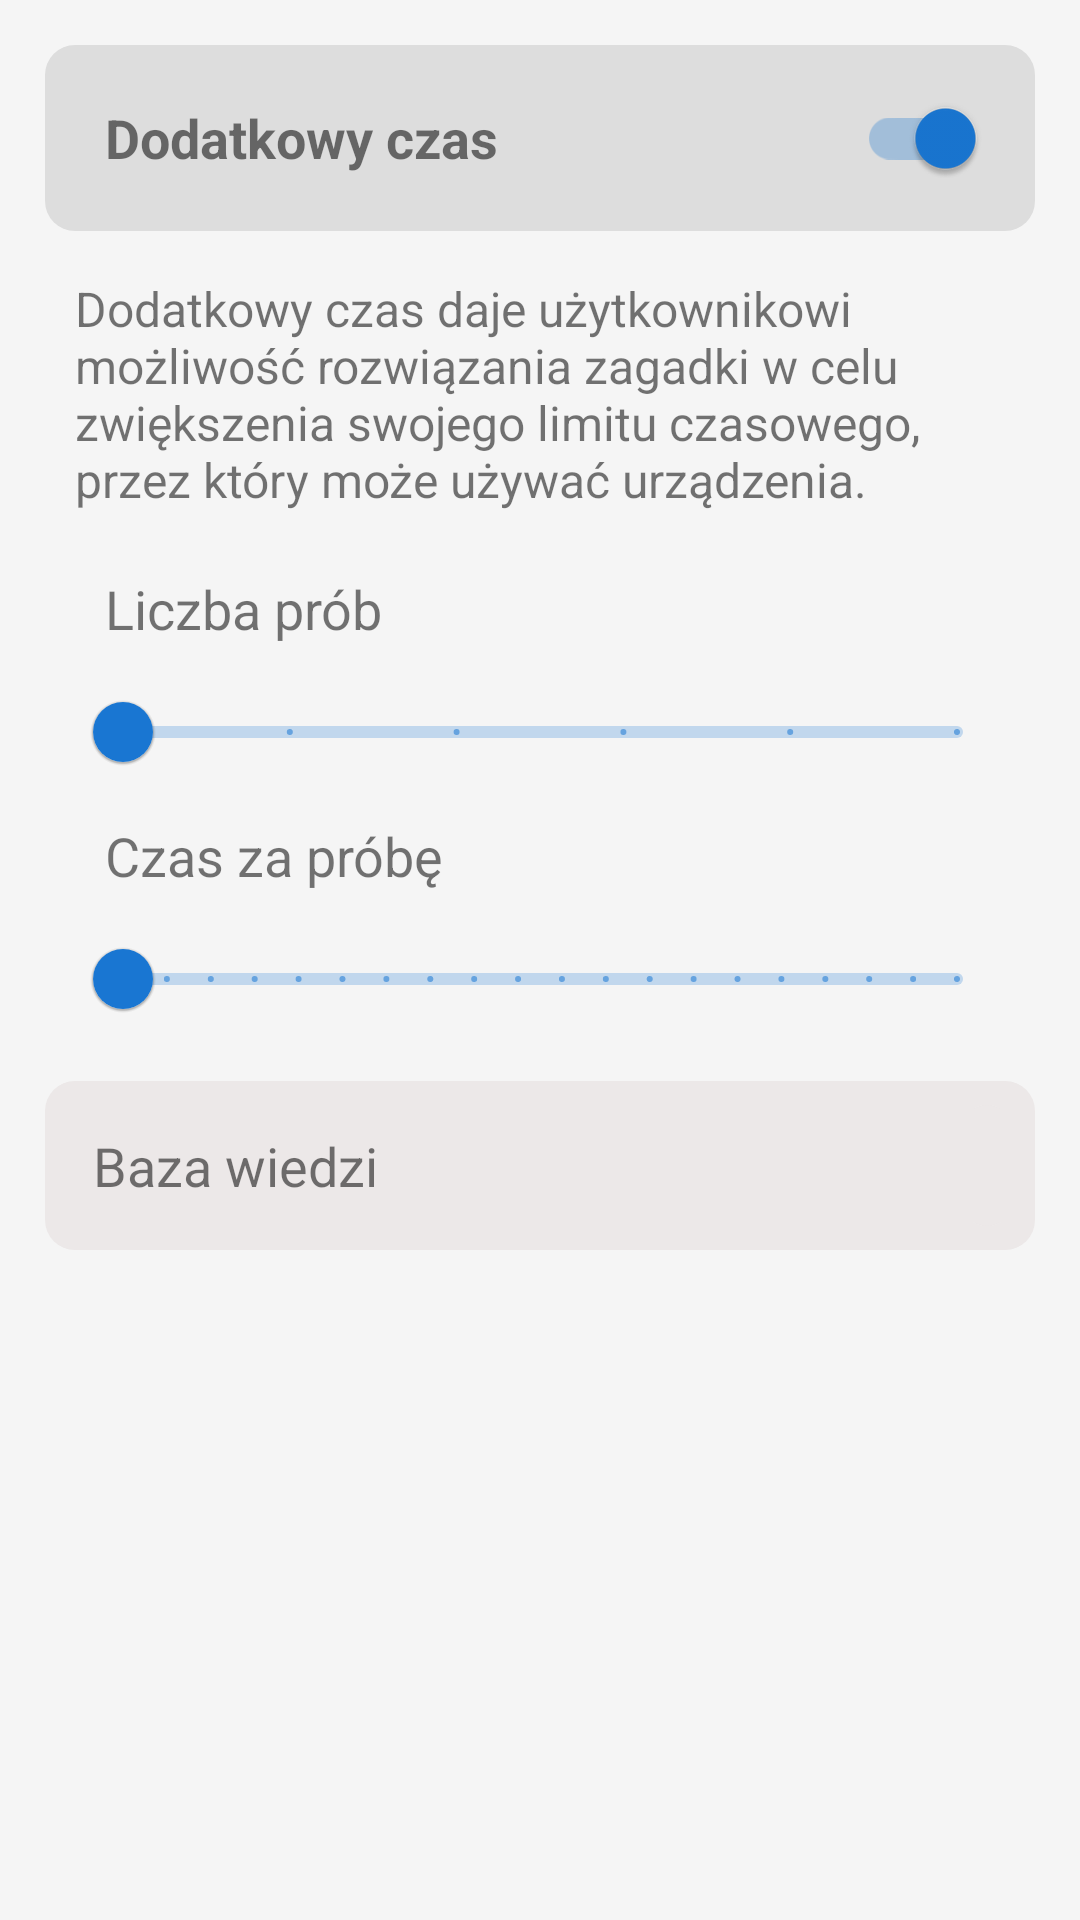

Produce the Android XML layout that renders to this screen, including the resource entries it uses.
<!-- AndroidManifest.xml: application theme Theme.GoOffline -->
<!-- res/layout/fragment_game.xml -->
<?xml version="1.0" encoding="utf-8"?>
<LinearLayout xmlns:android="http://schemas.android.com/apk/res/android"
    android:layout_width="match_parent"
    android:layout_height="match_parent"
    xmlns:app="http://schemas.android.com/apk/res-auto"
    android:padding="@dimen/activityPadding"
    android:orientation="vertical">

    <LinearLayout
        android:id="@+id/game_row_enable"
        android:layout_width="match_parent"
        android:layout_height="wrap_content"
        android:orientation="horizontal"
        android:clickable="true"
        android:theme="@style/Theme.GoOffline.Fragment.Toggler">

        <TextView
            android:layout_width="match_parent"
            android:layout_height="match_parent"
            android:gravity="center_vertical"
            android:layout_weight="1"
            android:text="@string/game_fragment_toggler"
            android:theme="@style/Theme.GoOffline.Fragment.Toggler.Caption"
            />

        <androidx.appcompat.widget.SwitchCompat
            android:id="@+id/game_enable_switch"
            android:layout_width="wrap_content"
            android:layout_height="wrap_content"
            android:clickable="false"
            android:checked="true"
            android:theme="@style/Theme.GoOffline.Fragment.Toggler.Switch"
            />

    </LinearLayout>

    <TextView
        android:layout_width="match_parent"
        android:layout_height="wrap_content"
        android:theme="@style/Theme.GoOffline.Fragment.TogglerDescription"
        android:text="@string/game_fragment_description"
        />

    <LinearLayout
        android:layout_width="match_parent"
        android:layout_height="wrap_content"
        android:paddingHorizontal="@dimen/activityLayoutPadding"
        android:paddingBottom="@dimen/activityLayoutPadding"
        android:orientation="vertical"
        >

        <LinearLayout
            android:layout_width="match_parent"
            android:layout_height="wrap_content"
            android:orientation="vertical">

            <LinearLayout
                android:layout_width="match_parent"
                android:layout_height="wrap_content"
                android:orientation="horizontal">
                <TextView
                    android:layout_width="wrap_content"
                    android:layout_height="wrap_content"
                    android:paddingVertical="5dp"
                    android:layout_weight="2"
                    android:theme="@style/Theme.GoOffline.Fragment.Label"
                    android:text="@string/game_fragment_caption_attempts"
                    />
                <TextView
                    android:id="@+id/game_attempts_slider_val"
                    android:layout_width="wrap_content"
                    android:layout_height="wrap_content"
                    android:paddingVertical="5dp"
                    android:layout_weight="2"
                    android:textSize="18sp"
                    android:textAlignment="viewEnd"
                    android:textColor="?attr/colorSecondary"
                    />

            </LinearLayout>

            <com.google.android.material.slider.Slider
                android:id="@+id/game_attempts_slider"
                android:layout_width="match_parent"
                android:layout_height="wrap_content"
                android:valueFrom="0"
                android:valueTo="5"
                android:stepSize="1"
                />

        </LinearLayout>

        <LinearLayout
            android:layout_width="match_parent"
            android:layout_height="wrap_content"
            android:orientation="vertical">

            <LinearLayout
                android:layout_width="match_parent"
                android:layout_height="wrap_content"
                android:orientation="horizontal">
                <TextView
                    android:layout_width="wrap_content"
                    android:layout_height="wrap_content"
                    android:paddingVertical="5dp"
                    android:layout_weight="2"
                    android:theme="@style/Theme.GoOffline.Fragment.Label"
                    android:text="@string/game_fragment_caption_time"
                    />
                <TextView
                    android:id="@+id/game_bonus_time_slider_val"
                    android:layout_width="wrap_content"
                    android:layout_height="wrap_content"
                    android:paddingVertical="5dp"
                    android:layout_weight="2"
                    android:textSize="18sp"
                    android:textAlignment="viewEnd"
                    android:textColor="?attr/colorSecondary"
                    />

            </LinearLayout>

            <com.google.android.material.slider.Slider
                android:id="@+id/game_bonus_time_slider"
                android:layout_width="match_parent"
                android:layout_height="wrap_content"
                android:valueFrom="1"
                android:valueTo="20"
                android:stepSize="1"
                />
        </LinearLayout>

    </LinearLayout>

    <LinearLayout
        android:id="@+id/game_row_words"
        android:layout_width="match_parent"
        android:layout_height="wrap_content"
        android:clickable="true"
        android:orientation="horizontal"
        android:theme="@style/Theme.GoOffline.Fragment.BtnShortcut">

        <TextView
            android:layout_width="match_parent"
            android:layout_height="wrap_content"
            android:layout_weight="1"
            android:paddingVertical="5dp"
            android:text="@string/game_fragment_button_wordbase"
            android:theme="@style/Theme.GoOffline.Fragment.BtnShortcut.Caption" />

        <ImageView
            android:layout_width="wrap_content"
            android:layout_height="match_parent"
            android:src="@drawable/ic_list_item_arrow"
            />
    </LinearLayout>

</LinearLayout>
<!-- resources referenced by this layout -->
<resources>
  <dimen name="activityLayoutPadding">10dp</dimen>
  <dimen name="activityPadding">15dp</dimen>
  <string name="game_fragment_button_wordbase">Baza wiedzi</string>
  <string name="game_fragment_caption_attempts">Liczba prób</string>
  <string name="game_fragment_caption_time">Czas za próbę</string>
  <string name="game_fragment_description">Dodatkowy czas daje użytkownikowi możliwość rozwiązania zagadki w celu zwiększenia swojego limitu czasowego, przez który może używać urządzenia.</string>
  <string name="game_fragment_toggler">Dodatkowy czas</string>
  <style name="Theme.GoOffline.Fragment.BtnShortcut" parent="">
          <item name="android:padding">8dp</item>
          <item name="android:background">@drawable/ripple_fragment_button_shortcut</item>
      </style>
  <style name="Theme.GoOffline.Fragment.BtnShortcut.Caption" parent="">
          <item name="android:textSize">@dimen/textCaptionSize</item>
          <item name="android:background">#00000000</item>
      </style>
  <style name="Theme.GoOffline.Fragment.Label" parent="Theme.GoOffline.Fragment.Caption">
          <item name="android:paddingVertical">@dimen/separatorSizeSmaller</item>
          <item name="android:textStyle">normal</item>
      </style>
  <style name="Theme.GoOffline.Fragment.Toggler" parent="">
          <item name="android:paddingHorizontal">10dp</item>
          <item name="android:paddingVertical">7dp</item>
          <item name="android:background">@drawable/ripple_fragment_toggler</item>
      </style>
  <style name="Theme.GoOffline.Fragment.Toggler.Caption" parent="">
          <item name="android:textStyle">bold</item>
          <item name="android:textSize">@dimen/textCaptionSize</item>
          <item name="android:background">#00000000</item>
      </style>
  <style name="Theme.GoOffline.Fragment.Toggler.Switch" parent="Theme.MaterialComponents.Light">
          <item name="colorControlActivated">@color/primaryColor</item>
      </style>
  <style name="Theme.GoOffline.Fragment.TogglerDescription" parent="">
          <item name="android:paddingVertical">15dp</item>
          <item name="android:paddingHorizontal">@dimen/activityLayoutPadding</item>
          <item name="android:textSize">@dimen/textContentSize</item>
      </style>
  <dimen name="textCaptionSize">18sp</dimen>
  <style name="Theme.GoOffline.Fragment.Caption" parent="">
          <item name="android:paddingHorizontal">@dimen/activityLayoutPadding</item>
          <item name="android:paddingVertical">@dimen/separatorSize</item>
          <item name="android:textStyle">bold</item>
          <item name="android:textSize">@dimen/textCaptionSize</item>
          <item name="android:background">#00000000</item>
      </style>
  <dimen name="separatorSizeSmaller">7dp</dimen>
  <color name="primaryColor">#1976d2</color>
  <dimen name="textContentSize">16sp</dimen>
  <color name="background">#F5F5F5</color>
  <color name="statusBackground">#E0E0E0</color>
  <color name="primaryDarkColor">#004ba0</color>
  <color name="primaryTextColor">#ffffff</color>
  <color name="secondaryColor">#64b5f6</color>
  <color name="secondaryLightColor">#9be7ff</color>
  <color name="secondaryTextColor">#000000</color>
  <color name="fragmentShortcutRippleBg">#AAAAAA</color>
  <dimen name="panelRadius">10dp</dimen>
  <color name="fragmentButtonShortcutBg">#ECE8E8</color>
  <dimen name="separatorSize">15dp</dimen>
  <color name="fragmentTogglerBg">#DDDDDD</color>
</resources>
